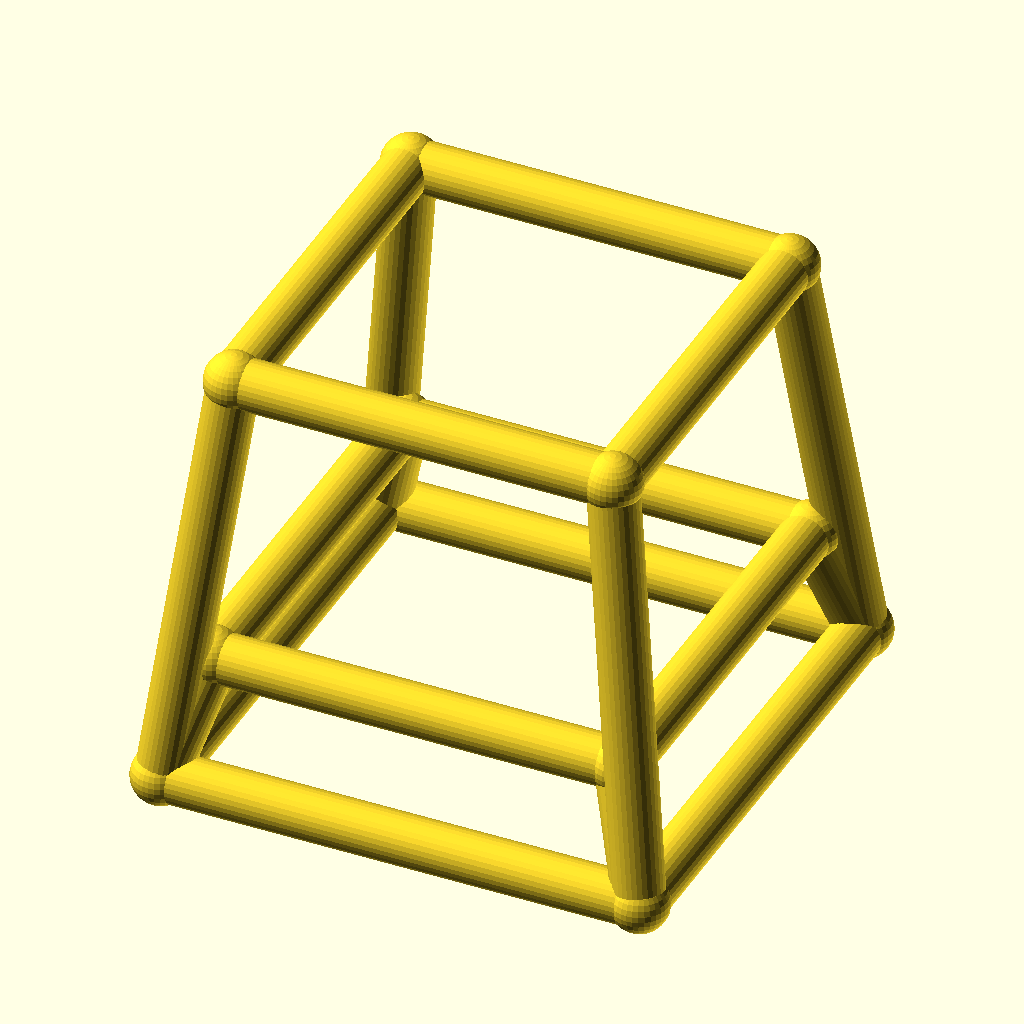
Cell 1: rendered with the file's own defaults.
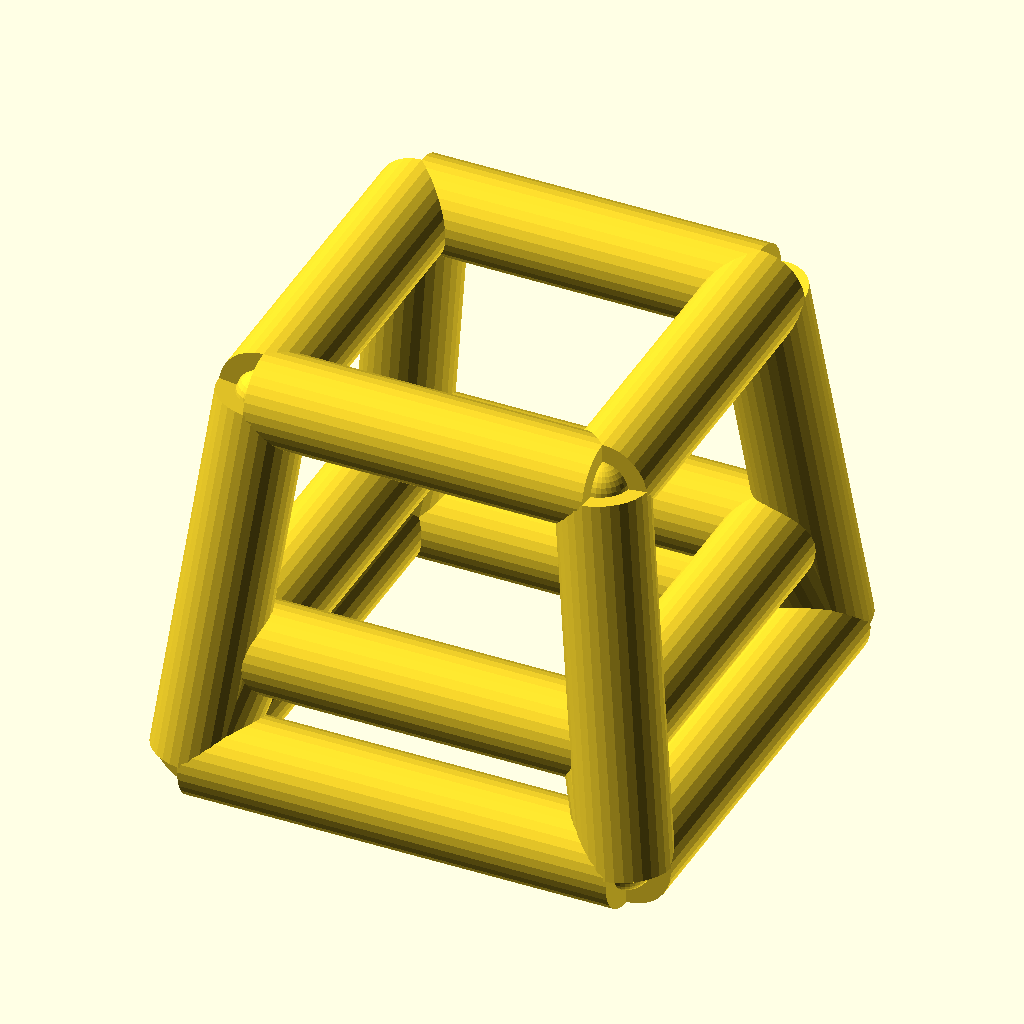
Cell 2: bar_r = 5 (everything else at default).
All cells are drawn from the same view direction (rotation 55°, 0°, 25°, orthographic, colour scheme Cornfield), but the view is re-fitted for each cell, so position and scale can differ between cells as well as the parameter.
Source of the model, optional_data/data/wire4/stoolchair/scene_0030.scad:
$fn = 32;

// ----------------------------------------------------------------------
// Stool frame: seat 38 mm, splay 5 mm
// ----------------------------------------------------------------------

// --- parameters (mm) ---
seat = 38;                // seat side, X and Y
seat_h = 42;              // seat height
splay = 5;                // leg splay at the floor
str_h = 12;               // stretcher ring height
bar_r = 2.5;              // frame bar radius
joint_r = 2.9;            // joint ball radius

bbox_x = 53.8;  // overall X, joints included
bbox_y = 53.8;  // overall Y, joints included
bbox_z = 47.8;  // overall Z, joints included
bar_d = 2 * bar_r;  // bar diameter
nodes = [[-19.0, -19.0, 42.0], [19.0, -19.0, 42.0], [19.0, 19.0, 42.0], [-19.0, 19.0, 42.0], [-24.0, -24.0, 0.0], [24.0, -24.0, 0.0], [24.0, 24.0, 0.0], [-24.0, 24.0, 0.0], [-20.4286, -20.4286, 12.0], [20.4286, -20.4286, 12.0], [20.4286, 20.4286, 12.0], [-20.4286, 20.4286, 12.0]];

module member(a, b, r) {
  /* round stock from joint a to joint b, ends buried in the joint balls */
  d = b - a;
  length = norm(d);
  translate(a) rotate([0, acos(d[2] / length), atan2(d[1], d[0])])
    cylinder(h = length, r = r);
}

module joint(p, r) {
  /* ball at the joint centre, fatter than every member meeting there */
  translate(p) sphere(r = r);
}

/* members - each call is one graph edge */
member(nodes[0], nodes[1], bar_r);
member(nodes[4], nodes[5], bar_r);
member(nodes[0], nodes[4], bar_r);
member(nodes[8], nodes[9], bar_r);
member(nodes[4], nodes[8], bar_r);
member(nodes[1], nodes[2], bar_r);
member(nodes[5], nodes[6], bar_r);
member(nodes[1], nodes[5], bar_r);
member(nodes[9], nodes[10], bar_r);
member(nodes[5], nodes[9], bar_r);
member(nodes[2], nodes[3], bar_r);
member(nodes[6], nodes[7], bar_r);
member(nodes[2], nodes[6], bar_r);
member(nodes[10], nodes[11], bar_r);
member(nodes[6], nodes[10], bar_r);
member(nodes[3], nodes[0], bar_r);
member(nodes[7], nodes[4], bar_r);
member(nodes[3], nodes[7], bar_r);
member(nodes[11], nodes[8], bar_r);
member(nodes[7], nodes[11], bar_r);

/* joint balls */
for (p = nodes) joint(p, joint_r);
Customizer parameters (derived from the source; name, type, default, range or options):
seat: number, default 38
seat_h: number, default 42
splay: number, default 5
str_h: number, default 12
bar_r: number, default 2.5
joint_r: number, default 2.9
bbox_x: number, default 53.8
bbox_y: number, default 53.8
bbox_z: number, default 47.8
